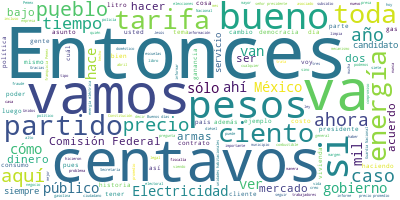

The file beside this chart, header and first rows:
Participante, Texto, Sentimiento, Palabras, Dia, Mes, Anio
PRESIDENTE ANDRES MANUEL LOPEZ OBRADOR, Buenos días., 0.0, 2, 12, 04, 2021
PRESIDENTE ANDRES MANUEL LOPEZ OBRADOR, Vamos a iniciar la semana como siempre, …, 0.0, 48, 12, 04, 2021
PRESIDENTE ANDRES MANUEL LOPEZ OBRADOR, Pero también en esta ocasión, porque ust…, 0.0, 73, 12, 04, 2021
PRESIDENTE ANDRES MANUEL LOPEZ OBRADOR, Entonces, vamos con Berenice y luego Mar…, 0.0, 8, 12, 04, 2021
BERENICE ROMERO DOMINGUEZ, Buenos días a todas y todos., 0.0, 6, 12, 04, 2021
BERENICE ROMERO DOMINGUEZ, Voy a presentar el quién es quién en los…, 0.0, 51, 12, 04, 2021
BERENICE ROMERO DOMINGUEZ, En este sentido, al 9 de abril de este a…, 0.0, 42, 12, 04, 2021
BERENICE ROMERO DOMINGUEZ, Los precios promedio son la mejor refere…, 0.0, 49, 12, 04, 2021
BERENICE ROMERO DOMINGUEZ, En indicadores de ganancia semanales por…, 0.0, 31, 12, 04, 2021
BERENICE ROMERO DOMINGUEZ, Con corte al 9 de abril, el precio de la…, 0.0, 28, 12, 04, 2021
BERENICE ROMERO DOMINGUEZ, Ahora les voy a presentar las estaciones…, 0.0, 50, 12, 04, 2021
BERENICE ROMERO DOMINGUEZ, El margen más alto de la gasolina regula…, 0.0, 47, 12, 04, 2021
BERENICE ROMERO DOMINGUEZ, El margen más bajo, con 21 centavos, lo …, 0.0, 29, 12, 04, 2021
BERENICE ROMERO DOMINGUEZ, Respecto a la gasolina Premium, el marge…, 0.0, 37, 12, 04, 2021
BERENICE ROMERO DOMINGUEZ, El indicador de ganancia más bajo, con 2…, 0.0, 33, 12, 04, 2021
BERENICE ROMERO DOMINGUEZ, El margen más alto en el diésel, con tre…, 0.0, 76, 12, 04, 2021
BERENICE ROMERO DOMINGUEZ, Respecto a las acciones de verificación …, 0.0, 50, 12, 04, 2021
BERENICE ROMERO DOMINGUEZ, Como parte de los operativos se detectar…, 0.0, 110, 12, 04, 2021
BERENICE ROMERO DOMINGUEZ, A través de la app Litro por Litro se id…, 0.0, 13, 12, 04, 2021
BERENICE ROMERO DOMINGUEZ, En la gasolina regular, la más barata se…, 0.0, 38, 12, 04, 2021
BERENICE ROMERO DOMINGUEZ, Las más caras ahora se registraron en Ím…, 0.0, 34, 12, 04, 2021
BERENICE ROMERO DOMINGUEZ, En lo referente a la gasolina Premium, l…, 0.0, 37, 12, 04, 2021
BERENICE ROMERO DOMINGUEZ, La más cara también se vendió en Ímuris,…, 0.0, 29, 12, 04, 2021
BERENICE ROMERO DOMINGUEZ, En cuanto al diésel, el más barato lo ve…, 0.0, 32, 12, 04, 2021
BERENICE ROMERO DOMINGUEZ, El más caro, en el Tenabo, Campeche, lo …, 0.0, 30, 12, 04, 2021
BERENICE ROMERO DOMINGUEZ, Se hace el énfasis de que estos precios …, 0.0, 37, 12, 04, 2021
BERENICE ROMERO DOMINGUEZ, Profeco sigue monitoreando las condicion…, 0.0, 18, 12, 04, 2021
BERENICE ROMERO DOMINGUEZ, Respecto al quién es quién en los precio…, 0.0, 55, 12, 04, 2021
BERENICE ROMERO DOMINGUEZ, El más bajo, con 57 centavos, lo encontr…, 0.0, 30, 12, 04, 2021
BERENICE ROMERO DOMINGUEZ, El gas LP por cilindro en el indicador d…, 0.0, 45, 12, 04, 2021
BERENICE ROMERO DOMINGUEZ, El indicador de ganancia más bajo, con d…, 0.0, 35, 12, 04, 2021
BERENICE ROMERO DOMINGUEZ, En los precios promedio diarios del gas …, 0.0, 43, 12, 04, 2021
BERENICE ROMERO DOMINGUEZ, Respecto a las acciones de verificación …, 0.0, 34, 12, 04, 2021
BERENICE ROMERO DOMINGUEZ, Tres estaciones se negaron a ser verific…, 0.0, 18, 12, 04, 2021
BERENICE ROMERO DOMINGUEZ, Ahora vamos a presentar el Quién es Quié…, 0.0, 71, 12, 04, 2021
BERENICE ROMERO DOMINGUEZ, Precios y tipo de cambio al 5 de abril, …, 0.0, 40, 12, 04, 2021
BERENICE ROMERO DOMINGUEZ, La peor opción fue Sigue, que pagó seis …, 0.0, 33, 12, 04, 2021
BERENICE ROMERO DOMINGUEZ, En el caso de depósito a cuenta, la mejo…, 0.0, 38, 12, 04, 2021
BERENICE ROMERO DOMINGUEZ, La peor opción fue MoneyGram, que pagó s…, 0.0, 36, 12, 04, 2021
BERENICE ROMERO DOMINGUEZ, Telecomm es el receptor que tiene la may…, 0.0, 30, 12, 04, 2021
BERENICE ROMERO DOMINGUEZ, Elektra, Walmart y Caja Popular Mexicana…, 0.0, 11, 12, 04, 2021
BERENICE ROMERO DOMINGUEZ, Es cuanto, señor presidente., 0.0, 4, 12, 04, 2021
BERENICE ROMERO DOMINGUEZ, Muchas gracias., 0.0, 2, 12, 04, 2021
JOSE MARTIN MENDOZA HERNANDEZ, Muy buenos días. Con su permiso, señor p…, 0.0, 8, 12, 04, 2021
JOSE MARTIN MENDOZA HERNANDEZ, Platicarles un poco del tema del costo d…, 0.0, 37, 12, 04, 2021
JOSE MARTIN MENDOZA HERNANDEZ, Para ello, bueno, es importante iniciar …, 0.0, 57, 12, 04, 2021
JOSE MARTIN MENDOZA HERNANDEZ, En este mercado se define una serie de p…, 0.0, 60, 12, 04, 2021
JOSE MARTIN MENDOZA HERNANDEZ, Cualquier suministrador que participe ho…, 0.0, 57, 12, 04, 2021
JOSE MARTIN MENDOZA HERNANDEZ, Este sector, que representa el 90 por ci…, 0.0, 33, 12, 04, 2021
JOSE MARTIN MENDOZA HERNANDEZ, El único mecanismo que tiene cualquier s…, 0.0, 38, 12, 04, 2021
JOSE MARTIN MENDOZA HERNANDEZ, El recibo de energía eléctrica que la Co…, 0.0, 49, 12, 04, 2021
JOSE MARTIN MENDOZA HERNANDEZ, Para las tarifas eléctricas domésticas s…, 0.0, 30, 12, 04, 2021
JOSE MARTIN MENDOZA HERNANDEZ, Excepto la de alto consumo, cuentan con …, 0.0, 63, 12, 04, 2021
JOSE MARTIN MENDOZA HERNANDEZ, La Comisión Federal de Electricidad es e…, 0.0, 32, 12, 04, 2021
JOSE MARTIN MENDOZA HERNANDEZ, Y ese diferencial es el costo que tiene …, 0.0, 42, 12, 04, 2021
JOSE MARTIN MENDOZA HERNANDEZ, El año pasado, cuando la Secretaría de S…, 0.0, 120, 12, 04, 2021
JOSE MARTIN MENDOZA HERNANDEZ, A partir del 18 de abril ningún cliente …, 0.0, 64, 12, 04, 2021
JOSE MARTIN MENDOZA HERNANDEZ, Los usuarios que han estado en el DAC y …, 0.0, 39, 12, 04, 2021
JOSE MARTIN MENDOZA HERNANDEZ, Los consumos registrados durante la pand…, 0.0, 39, 12, 04, 2021
JOSE MARTIN MENDOZA HERNANDEZ, Y el último es: sí hubo una condición de…, 0.0, 41, 12, 04, 2021
... 364 more rows
